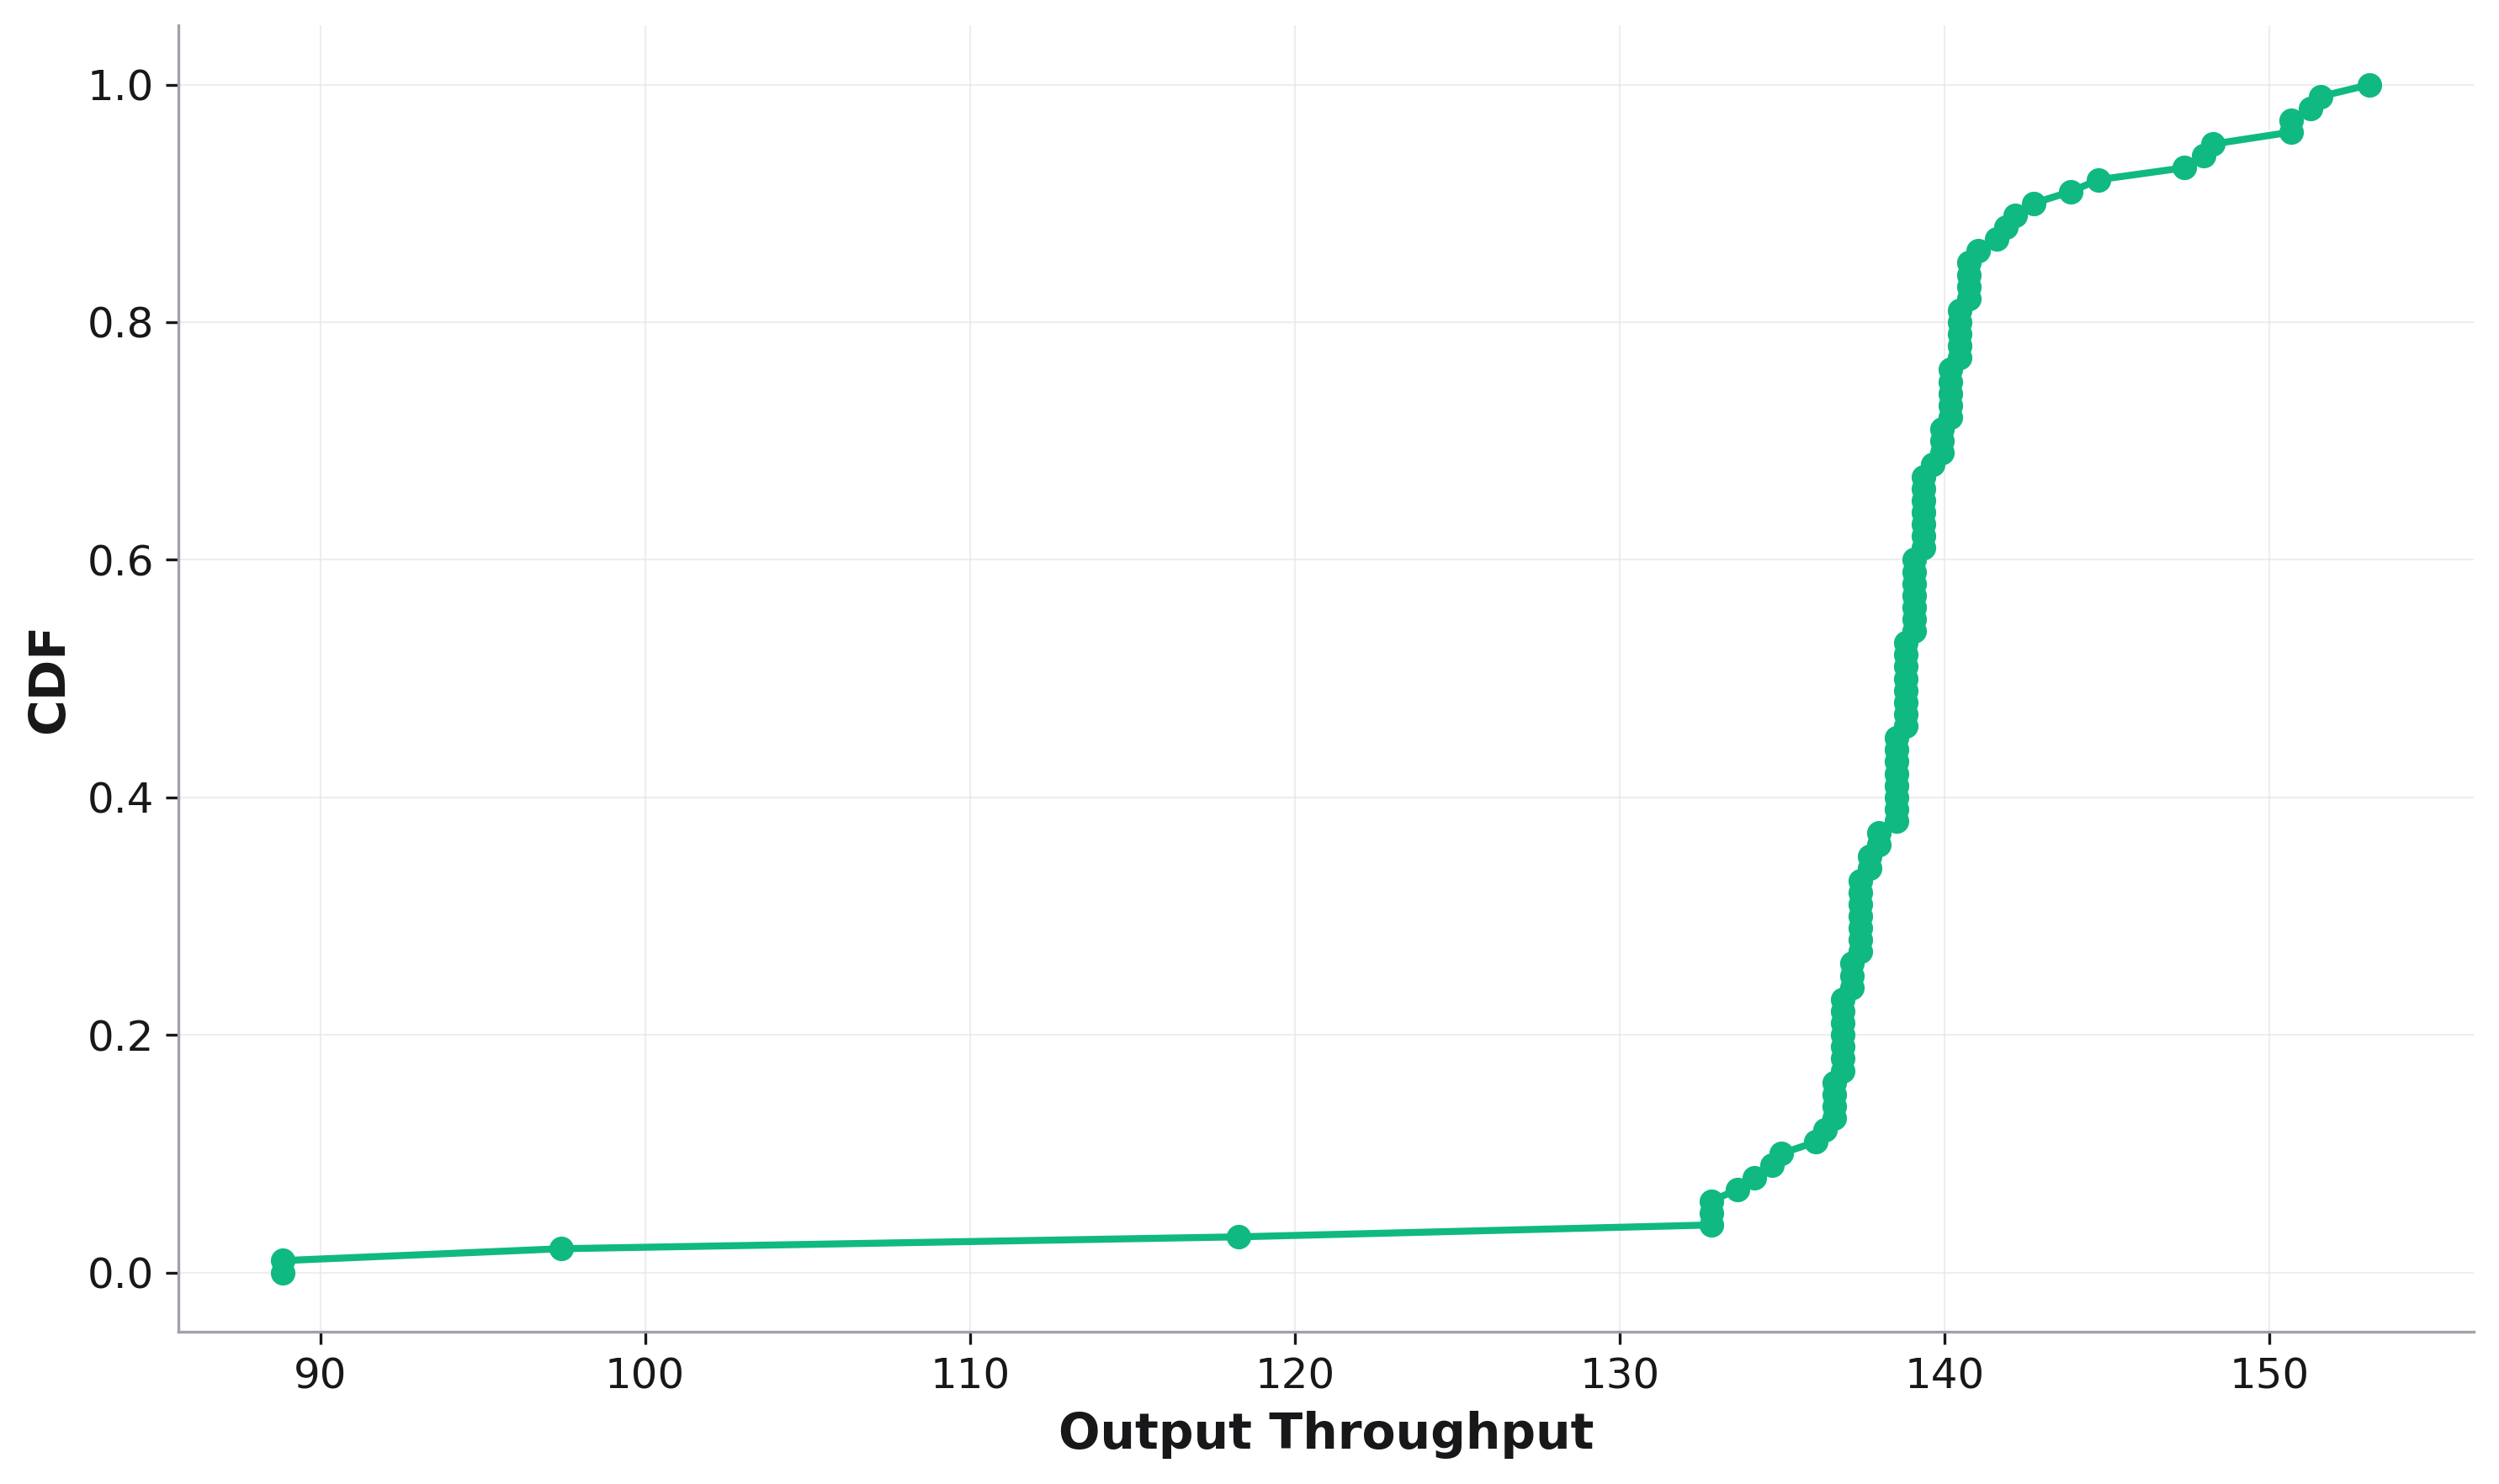

Data behind this chart, as committed beside it:
, cdf, Output Throughput
0, 0.0, 88.85
1, 0.01, 88.85
2, 0.02, 97.42
3, 0.03, 118.3
4, 0.04, 132.8
5, 0.05, 132.8
6, 0.06, 132.8
7, 0.07, 133.6
8, 0.08, 134.2
9, 0.09, 134.7
10, 0.1, 135
11, 0.11, 136
12, 0.12, 136.3
13, 0.13, 136.6
14, 0.14, 136.6
15, 0.15, 136.6
16, 0.16, 136.6
17, 0.17, 136.9
18, 0.18, 136.9
19, 0.19, 136.9
20, 0.2, 136.9
21, 0.21, 136.9
22, 0.22, 136.9
23, 0.23, 136.9
24, 0.24, 137.1
25, 0.25, 137.1
26, 0.26, 137.1
27, 0.27, 137.4
28, 0.28, 137.4
29, 0.29, 137.4
30, 0.3, 137.4
31, 0.31, 137.4
32, 0.32, 137.4
33, 0.33, 137.4
34, 0.34, 137.7
35, 0.35, 137.7
36, 0.36, 138
37, 0.37, 138
38, 0.38, 138.5
39, 0.39, 138.5
40, 0.4, 138.5
41, 0.41, 138.5
42, 0.42, 138.5
43, 0.43, 138.5
44, 0.44, 138.5
45, 0.45, 138.5
46, 0.46, 138.8
47, 0.47, 138.8
48, 0.48, 138.8
49, 0.49, 138.8
50, 0.5, 138.8
51, 0.51, 138.8
52, 0.52, 138.8
53, 0.53, 138.8
54, 0.54, 139.1
55, 0.55, 139.1
56, 0.56, 139.1
57, 0.57, 139.1
58, 0.58, 139.1
59, 0.59, 139.1
... 41 more rows
